5-way image classification set "images" from GitHub (Maria-120904/Lane-Detection); label vocabulary: intersection, left curve, no visible path, right curve, straight.

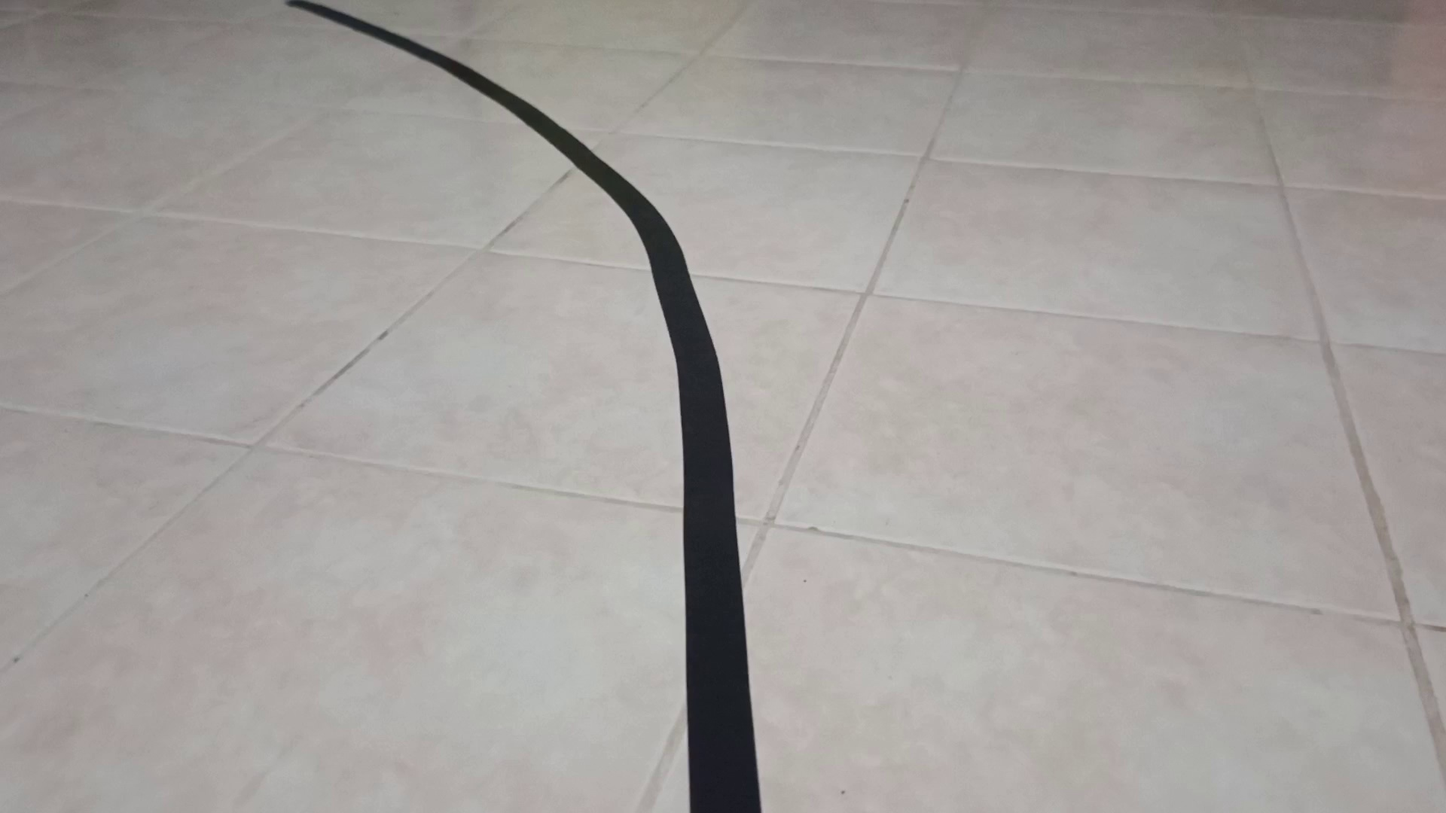
Label: left curve

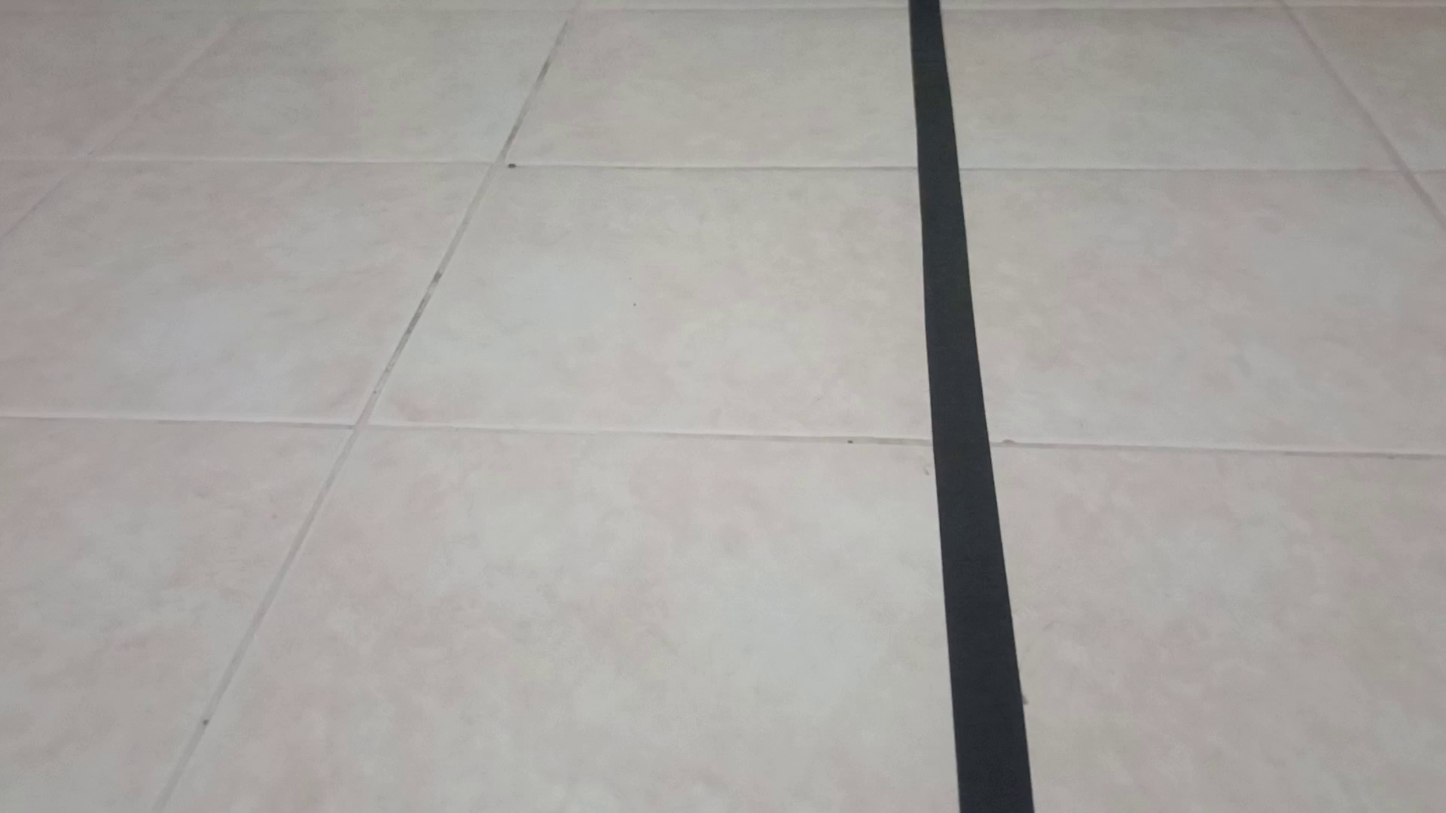
Label: straight

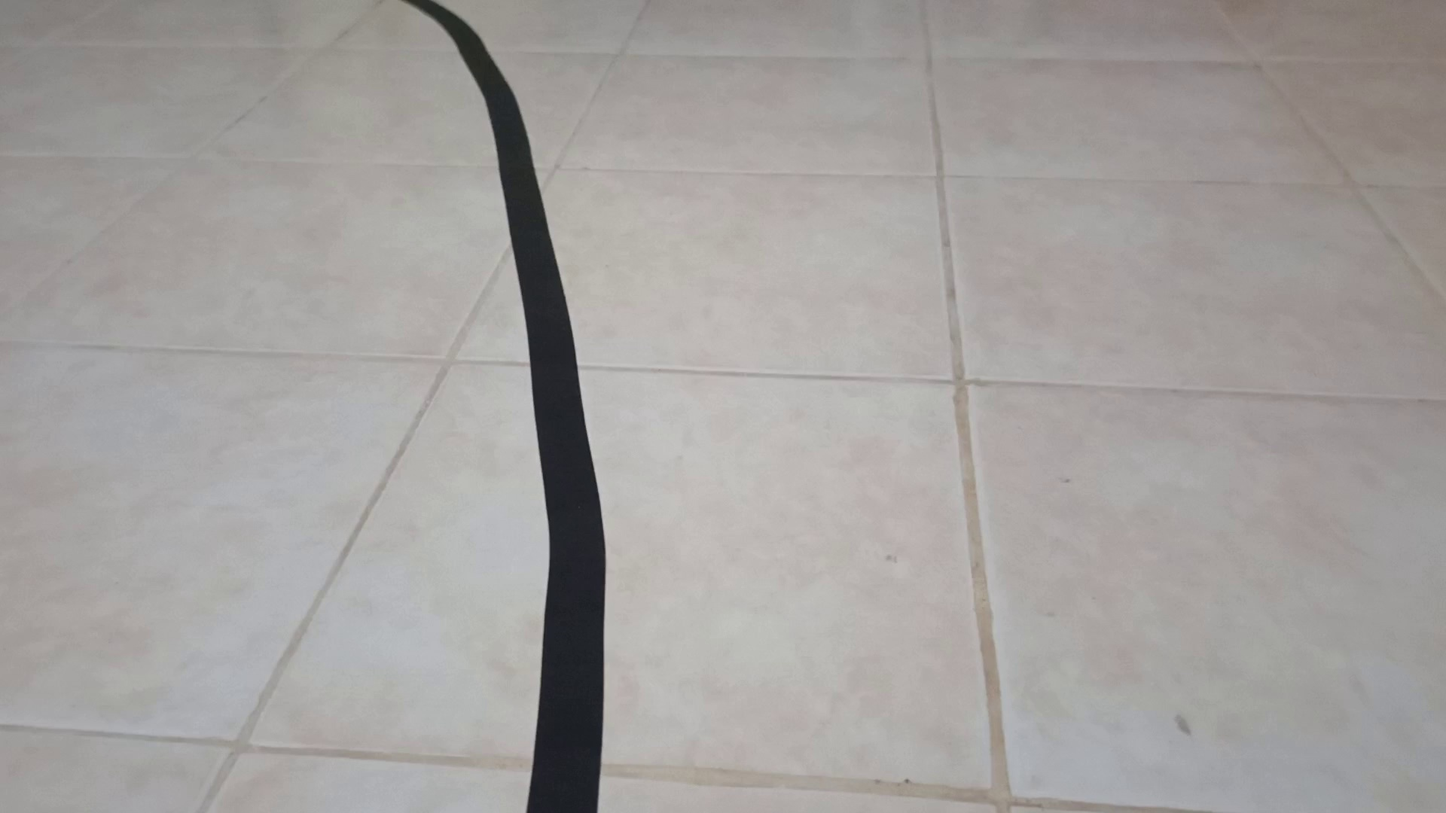
Label: left curve

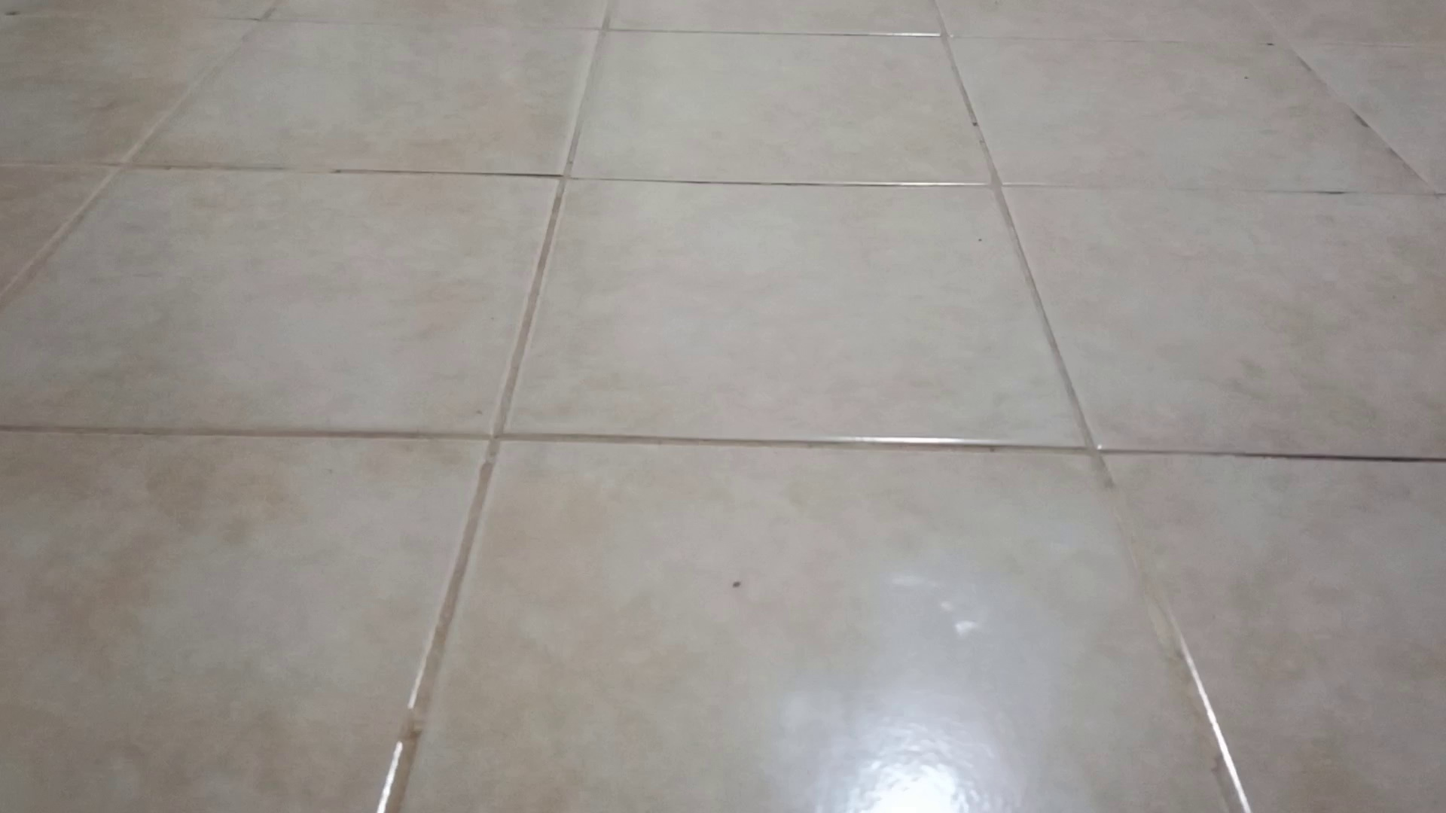
Label: no visible path

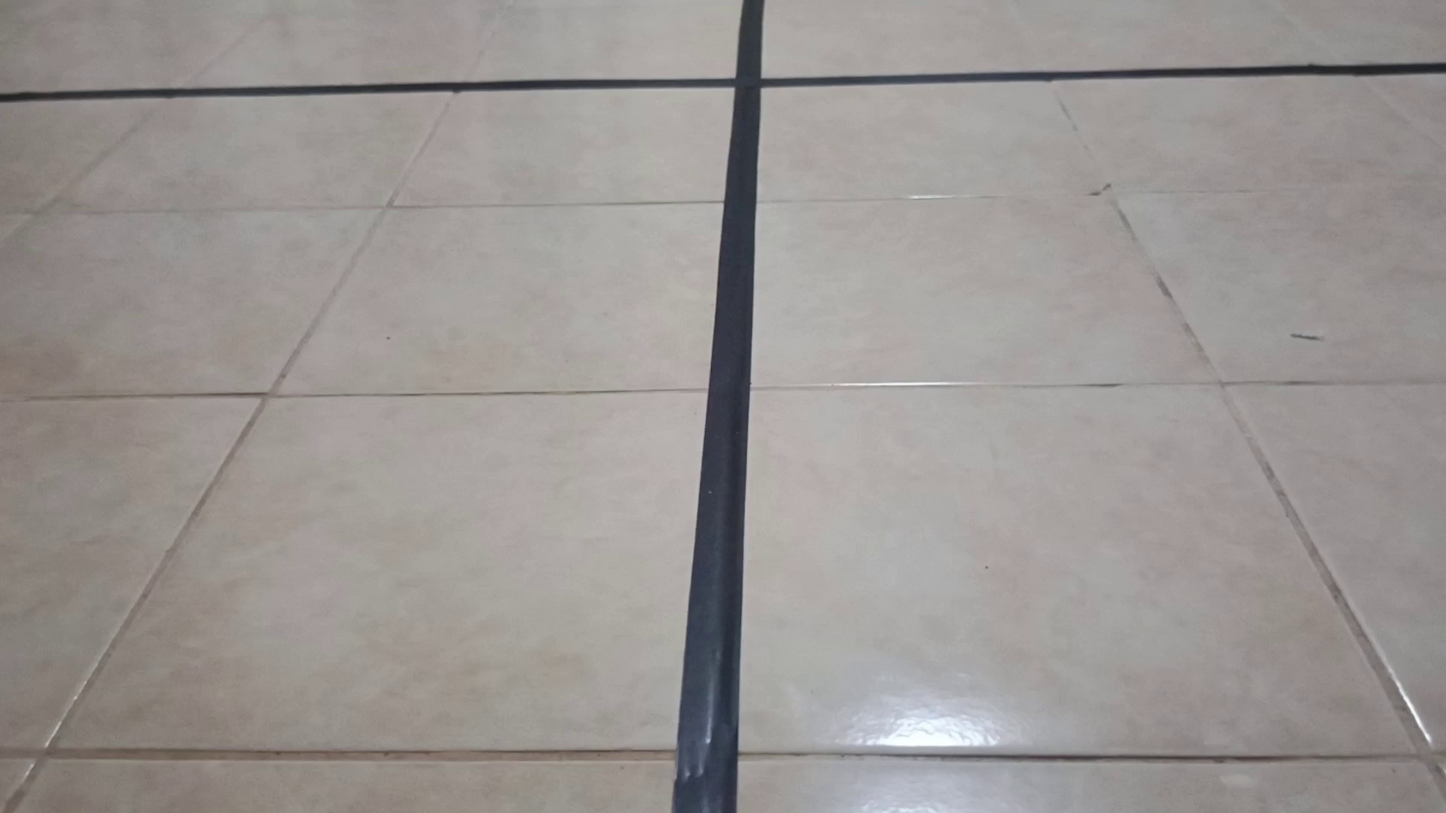
Label: intersection

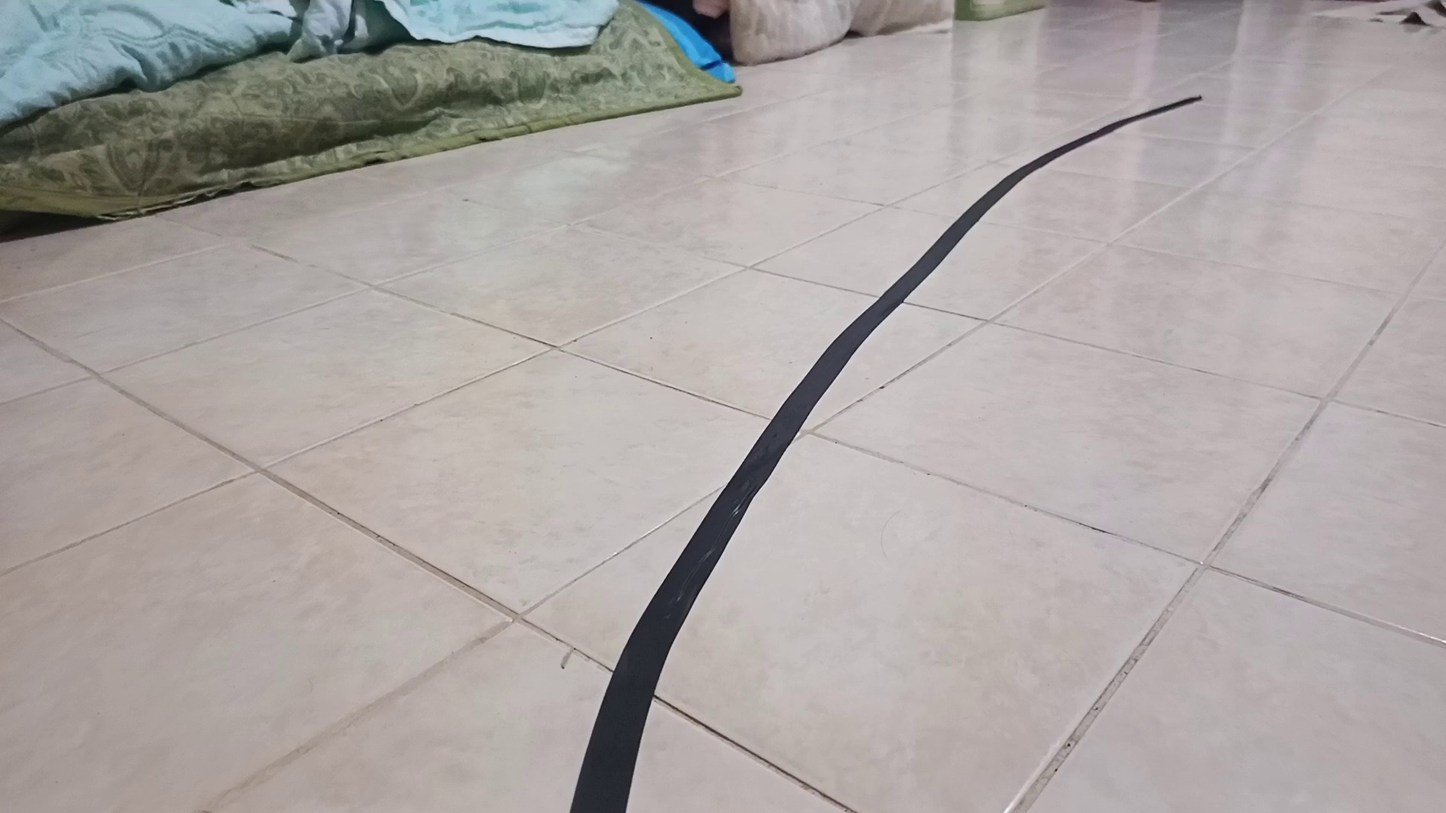
Label: right curve
